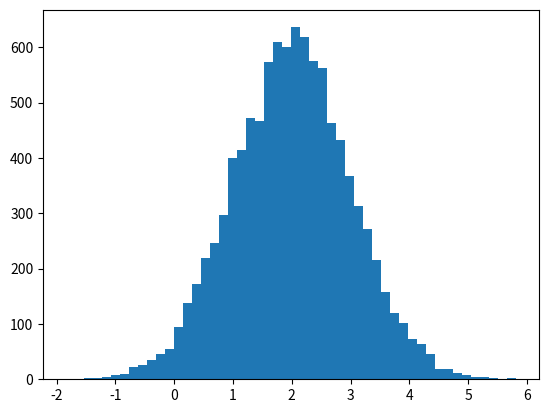

The matplotlib source for this figure: (Note: this script raises an exception after producing the figure.)
import numpy as np
import matplotlib.pyplot as plt

mu, sigma = 2, 1
v = np.random.normal(mu, sigma, 10000)
plt.hist(v, bins=50, normed=1)
plt.show()